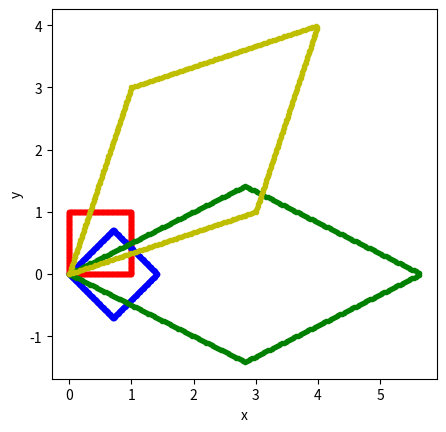

The script that saved this image:
import numpy as np
import matplotlib.pyplot as plt


def eig_decomposition(A):
    e_vals, e_vecs = np.linalg.eig(A)
    diag = np.diag(e_vals)
    return e_vecs, diag, np.transpose(e_vecs)

def load_data_rect(x_range, y_range, num):
    x = [x_range[0] + float(i) * (x_range[1] - x_range[0]) / num for i in range(num)]
    y = [y_range[0] + float(i) * (y_range[1] - y_range[0]) / num for i in range(num)]
    d1 = list(zip([x_range[0]] * num, y))
    d2 = list(zip([x_range[1]] * num, y))
    d3 = list(zip(x, [y_range[0]] * num))
    d4 = list(zip(x, [y_range[1]] * num))
    d = d1 + d2 + d3 + d4
    dot = np.array(d)
    return dot

def plot_data(x, format):
    plt.xlabel("x")
    plt.ylabel("y")
    plt.gca().set_aspect('equal', adjustable='box')
    for x_, f in zip(x, format):
        plt.plot(x_[:, 0], x_[:, 1], f, ms=3)
    plt.show()

def linear_transform(A, x):
    x1 = np.dot(A, np.transpose(x, [1, 0]))
    return np.transpose(x1)

if __name__ == "__main__":
    x = load_data_rect([0, 1], [0, 1], 100)
    A = np.array([[1, 3], [3, 1]])
    u, diag, u_t = eig_decomposition(A)
    print(diag)
    print(u)
    x1 = linear_transform(u_t, x)
    x2 = linear_transform(diag, x1)
    x_m = linear_transform(u, x2)
    x_d = linear_transform(diag, x)

    plot_data([x, x1, x2, x_m], ["ro", "bo", "go", "yo"])
    #plot_data([x, x1, x2, x_m_1], ["ro", "bo", "go", "co"])